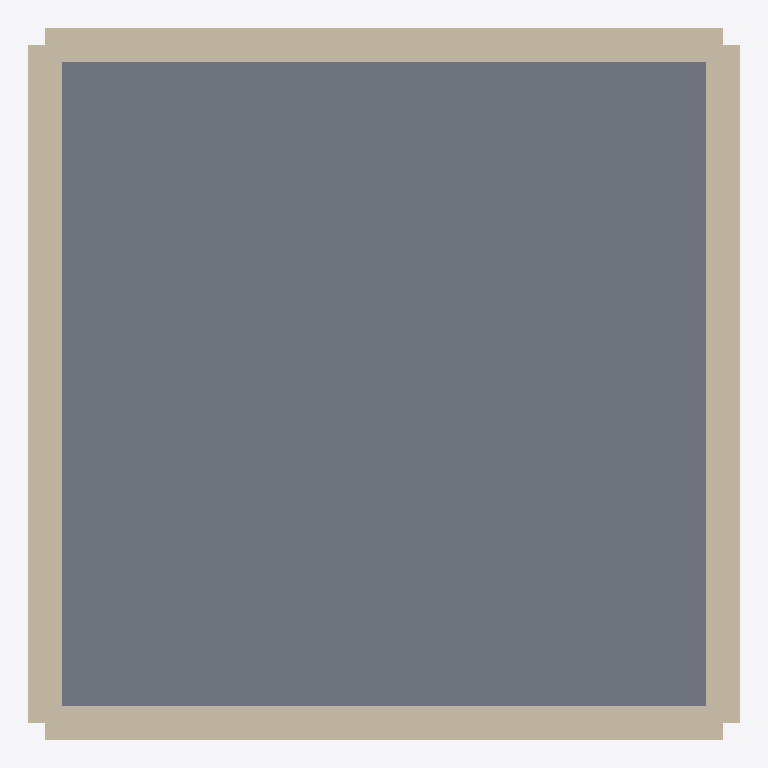
Plan cut of the same IFC building model at storey '2nd floor' (level 2.80 m, cut at 4.20 m), seen from above with north up, elements coloured by IFC class: 4 walls (beige), 1 slab (grey). Cut surfaces are drawn darker.
Extent 8.4 m × 8.4 m × 8.4 m (x, y, z). Storeys (4): 1st floor at 0.00 m; 2nd floor at 2.80 m; 3rd floor at 5.60 m; roof at 8.40 m. Elements (15): 12 IfcWallStandardCase, 3 IfcSlab.

HEADER;
FILE_DESCRIPTION(('ViewDefinition [CoordinationView]'),'2;1');
FILE_NAME('Coucou.ifc','2015-04-13T18:16:32+0200',(''),(''),'IFC Tools Project - IFC2x3 Java Toolbox','','');
FILE_SCHEMA(('IFC2X3'));
ENDSEC;
DATA;
#1=IFCPROJECT('1MP$1YJVv0fAHQtDUpze1d',#2,'Projet 3D-RENO','Modelisation interieur + calcul DPE',$,$,$,(#13),#9);
#16=IFCSITE('2jle1DkrD7WfJgslz938VF',#2,'Site de la simple maison','Description du site',$,#17,$,$,.ELEMENT.,$,$,$,$,$);
#22=IFCBUILDING('0jxXnBj3H2qRAjGlGQhEIO',#2,'Simple maison','Description de la maison',$,#23,$,$,.ELEMENT.,$,$,$);
#28=IFCBUILDINGSTOREY('2_3DidXQP4Uf71VgGcVyFW',#2,'1st floor','1st floor / elevation = 0.0m',$,#29,$,$,.ELEMENT.,0.0);
#37=IFCBUILDINGSTOREY('2ELrRaICL7ivIbE4YkWQV1',#2,'2nd floor','2nd floor / elevation = 2.8m',$,#38,$,$,.ELEMENT.,2.799999952316284);
#43=IFCBUILDINGSTOREY('19c9eq6mP3RwiKWNTG7g7$',#2,'3rd floor','3rd floor / elevation = 5.6m',$,#44,$,$,.ELEMENT.,5.599999904632568);
#49=IFCBUILDINGSTOREY('1zAVH$gDv0NOpRreWF4uQf',#2,'roof','roof / elevation = 8.4m',$,#50,$,$,.ELEMENT.,8.399999618530273);
#388=IFCSLAB('1ILjLfcqj4hfCszq5sS9me',#2,'Slab','Description du slab',$,#389,#394,$,.FLOOR.);
#161=IFCWALLSTANDARDCASE('12chZc4$n3AugqrRkj8znZ',#2,'Mur','Description du mur',$,#162,#167,$);
#187=IFCWALLSTANDARDCASE('3LE6D1CZHC6f3sQbbJANuV',#2,'Mur','Description du mur',$,#188,#193,$);
#213=IFCWALLSTANDARDCASE('3BM3Nd_ij9Cwyac00uArG0',#2,'Mur','Description du mur',$,#214,#219,$);
#239=IFCWALLSTANDARDCASE('07VPPBsOf2wv27MBeyZSPe',#2,'Mur','Description du mur',$,#240,#245,$);
ENDSEC;